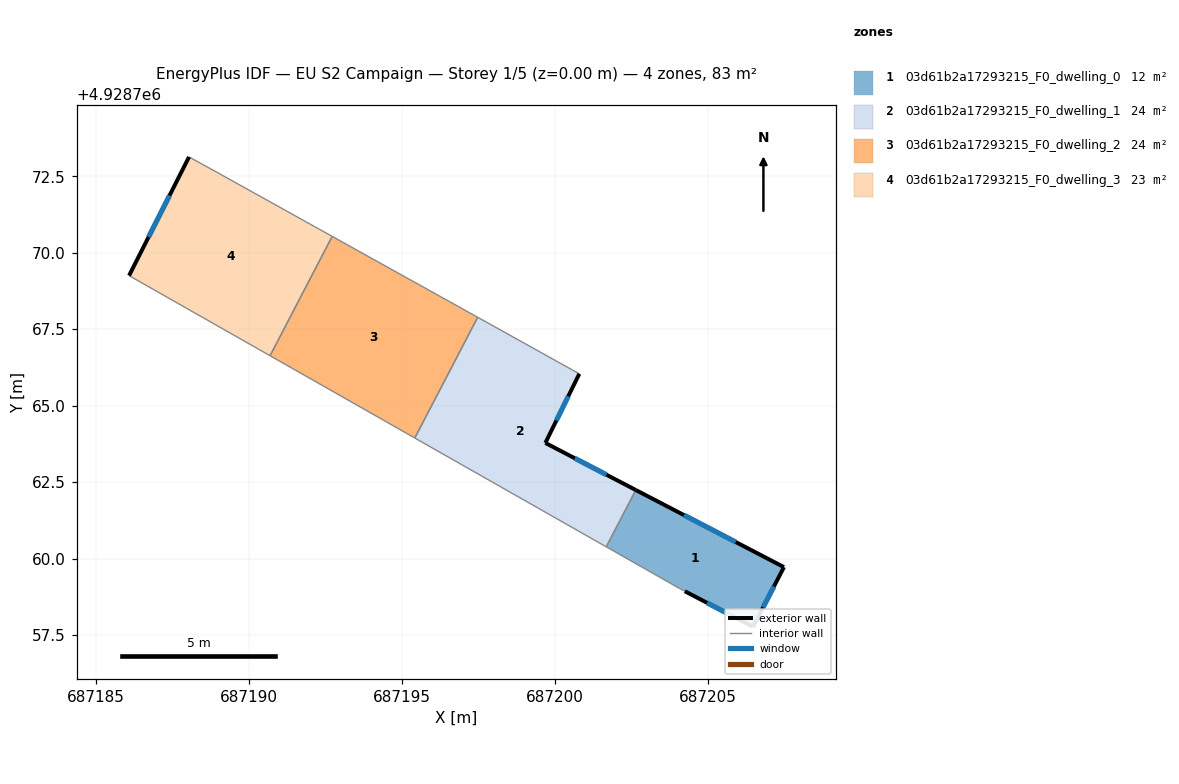
=== STOREY PLAN SPEC (per zone: floor XY polygon, exterior-wall plan segments, windows/doors) ===
zone 1: 03d61b2a17293215_F0_dwelling_0  (11.9 m²)
  floor: (687207.48, 4928759.72) (687206.47, 4928757.77) (687204.24, 4928758.93) (687204.07, 4928759.02) (687201.67, 4928760.38) (687202.64, 4928762.24)
  exterior wall: (687207.48, 4928759.72) – (687202.64, 4928762.24)  [5.5 m]
    window: (687205.91, 4928760.54) – (687204.21, 4928761.42)  [2.0 m²]
  exterior wall: (687206.47, 4928757.77) – (687207.48, 4928759.72)  [2.2 m]
    window: (687206.80, 4928758.41) – (687207.15, 4928759.09)  [0.8 m²]
  exterior wall: (687204.24, 4928758.93) – (687206.47, 4928757.77)  [2.5 m]
    window: (687204.97, 4928758.55) – (687205.75, 4928758.15)  [0.9 m²]
  interior walls: 3
zone 2: 03d61b2a17293215_F0_dwelling_1  (23.9 m²)
  floor: (687200.79, 4928766.04) (687199.68, 4928763.78) (687202.64, 4928762.24) (687201.67, 4928760.38) (687195.41, 4928763.94) (687197.47, 4928767.89)
  exterior wall: (687199.68, 4928763.78) – (687200.79, 4928766.04)  [2.5 m]
    window: (687200.04, 4928764.52) – (687200.43, 4928765.31)  [0.9 m²]
  exterior wall: (687202.64, 4928762.24) – (687199.68, 4928763.78)  [3.3 m]
    window: (687201.68, 4928762.74) – (687200.64, 4928763.28)  [1.2 m²]
  interior walls: 4
zone 3: 03d61b2a17293215_F0_dwelling_2  (24.1 m²)
  floor: (687197.47, 4928767.89) (687195.41, 4928763.94) (687190.68, 4928766.63) (687192.71, 4928770.53)
  interior walls: 4
zone 4: 03d61b2a17293215_F0_dwelling_3  (23.3 m²)
  floor: (687192.71, 4928770.53) (687190.68, 4928766.63) (687186.07, 4928769.25) (687188.03, 4928773.13) (687188.94, 4928772.63)
  exterior wall: (687188.03, 4928773.13) – (687186.07, 4928769.25)  [4.3 m]
    window: (687187.40, 4928771.87) – (687186.71, 4928770.51)  [1.6 m²]
  interior walls: 4

=== DERIVED (storey summary) ===
Building: EU S2 Campaign
Storey: 1 of 5  (floor level z = 0.00 m)
Storey gross floor area: 83.2 m²
Zones on this storey: 4
  - 03d61b2a17293215_F0_dwelling_0: floor 11.9 m²; exterior wall 10.2 m (30.5 m²); 3 window(s) 3.7 m²; WWR 12.2%
  - 03d61b2a17293215_F0_dwelling_1: floor 23.9 m²; exterior wall 5.9 m (17.6 m²); 2 window(s) 2.1 m²; WWR 12.2%
  - 03d61b2a17293215_F0_dwelling_2: floor 24.1 m²
  - 03d61b2a17293215_F0_dwelling_3: floor 23.3 m²; exterior wall 4.3 m (13.0 m²); 1 window(s) 1.6 m²; WWR 12.2%
Zone adjacency (shared interzone walls):
  - 03d61b2a17293215_F0_dwelling_0 ↔ 03d61b2a17293215_F0_dwelling_1
  - 03d61b2a17293215_F0_dwelling_1 ↔ 03d61b2a17293215_F0_dwelling_2
  - 03d61b2a17293215_F0_dwelling_2 ↔ 03d61b2a17293215_F0_dwelling_3